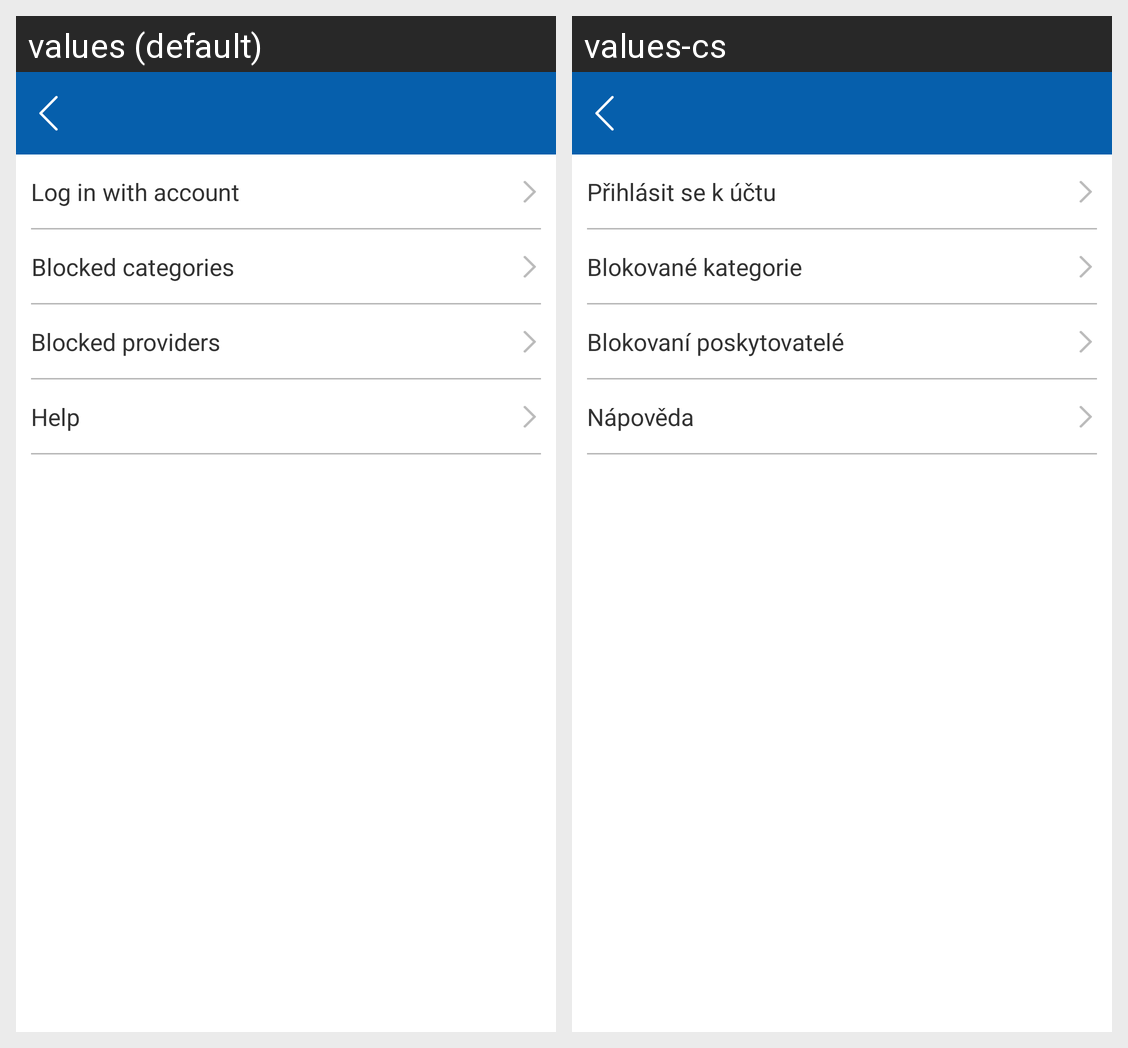

Translations of the strings shown on this Android screen, per locale in the grid:
Android screen res/layout/activity_menu.xml rendered under 2 locales, left to right: values (default), values-cs. Device: Nexus 5 (rendered at 1080×1920; each locale shown at half size, 540×960, under a caption strip naming it); theme android:Theme.Holo.Light.NoActionBar.
Strings drawn on this screen, with the default value and each locale's value (text and hints the layout hard-codes, and strings that could not be matched under every locale, appear in the picture but are not listed):

log_in_user
  values: Log in with account
  values-cs: Přihlásit se k účtu

blocked_categories
  values: Blocked categories
  values-cs: Blokované kategorie

blocked_providers
  values: Blocked providers
  values-cs: Blokovaní poskytovatelé

help
  values: Help
  values-cs: Nápověda
